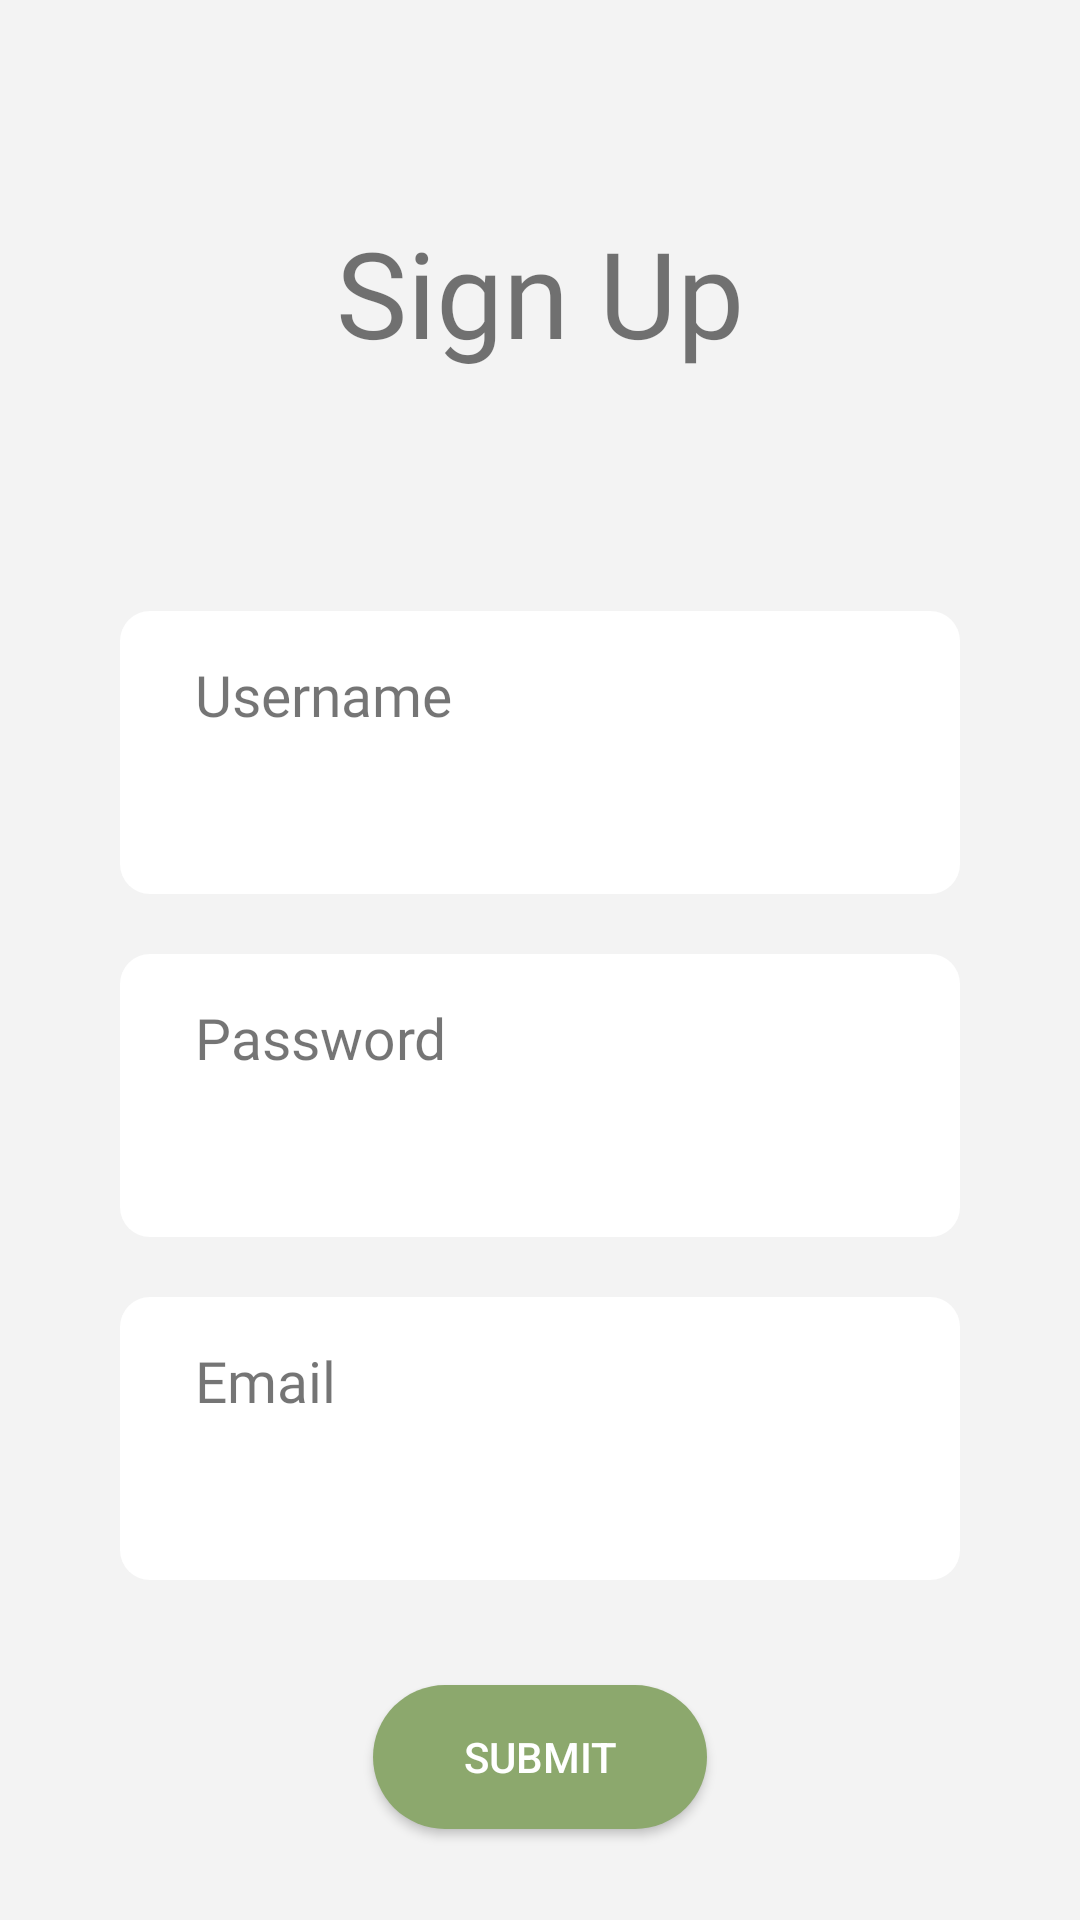

The Android layout XML behind this screen, and the referenced resources:
<!-- AndroidManifest.xml: application theme AppTheme -->
<!-- res/layout/activity_register.xml -->
<?xml version="1.0" encoding="utf-8"?>
<android.support.constraint.ConstraintLayout xmlns:android="http://schemas.android.com/apk/res/android"
    xmlns:app="http://schemas.android.com/apk/res-auto"
    xmlns:tools="http://schemas.android.com/tools"
    android:layout_width="match_parent"
    android:layout_height="match_parent"
    android:background="@color/gray"
    tools:context=".RegisterActivity">

    <TextView
        android:id="@+id/text_view_heading_sign_up"
        android:layout_width="wrap_content"
        android:layout_height="wrap_content"
        android:fontFamily="@font/roboto_light"
        android:padding="80dp"
        android:text="Sign Up"


        android:textSize="40sp"

        app:layout_constraintLeft_toLeftOf="parent"
        app:layout_constraintRight_toRightOf="parent"
        app:layout_constraintTop_toTopOf="parent"
        app:layout_constraintBottom_toTopOf="@id/scroll_view_sign_up"/>

    <ScrollView

        android:id="@+id/scroll_view_sign_up"
        android:layout_width="match_parent"
        android:layout_height="wrap_content"
        android:verticalScrollbarPosition="right"

        app:layout_constraintBottom_toBottomOf="parent"
        app:layout_constraintEnd_toEndOf="parent"
        app:layout_constraintStart_toStartOf="parent"
        app:layout_constraintTop_toBottomOf="@id/text_view_heading_sign_up">

        <LinearLayout
            android:layout_width="match_parent"
            android:layout_height="match_parent"
            android:orientation="vertical">

            <FrameLayout
                android:layout_width="match_parent"
                android:layout_height="wrap_content"
                android:layout_marginStart="40dp"
                android:layout_marginEnd="40dp"
                android:paddingBottom="20dp">

                <TextView
                    android:id="@+id/text_view_username"
                    android:layout_width="wrap_content"
                    android:layout_height="wrap_content"
                    android:layout_marginStart="25dp"
                    android:layout_marginTop="15dp"
                    android:elevation="1dp"
                    android:fontFamily="@font/roboto_regular"
                    android:text="Username"
                    android:textSize="19sp" />

                <EditText
                    android:id="@+id/edit_text_username"
                    android:layout_width="match_parent"
                    android:layout_height="wrap_content"
                    android:background="@drawable/personalised_edit_text_label"
                    android:elevation="0dp" />

            </FrameLayout>

            <FrameLayout
                android:layout_width="match_parent"
                android:layout_height="wrap_content"
                android:layout_marginStart="40dp"
                android:layout_marginEnd="40dp"
                android:paddingBottom="20dp">

                <TextView
                    android:id="@+id/text_password"
                    android:layout_width="wrap_content"
                    android:layout_height="wrap_content"
                    android:layout_marginStart="25dp"
                    android:layout_marginTop="15dp"
                    android:elevation="1dp"
                    android:fontFamily="@font/roboto_regular"
                    android:text="Password"
                    android:textSize="19sp" />

                <EditText
                    android:id="@+id/edit_text_password"
                    android:layout_width="match_parent"
                    android:layout_height="wrap_content"
                    android:background="@drawable/personalised_edit_text_label"
                    android:elevation="0dp" />

            </FrameLayout>

            <FrameLayout
                android:layout_width="match_parent"
                android:layout_height="wrap_content"
                android:layout_marginStart="40dp"
                android:layout_marginEnd="40dp"
                android:paddingBottom="20dp">

                <TextView
                    android:id="@+id/text_email"
                    android:layout_width="wrap_content"
                    android:layout_height="wrap_content"
                    android:layout_marginStart="25dp"
                    android:layout_marginTop="15dp"
                    android:elevation="1dp"
                    android:fontFamily="@font/roboto_regular"
                    android:text="Email"
                    android:textSize="19sp" />

                <EditText
                    android:id="@+id/edit_text_email"
                    android:layout_width="match_parent"
                    android:layout_height="wrap_content"
                    android:background="@drawable/personalised_edit_text_label"
                    android:elevation="0dp" />

            </FrameLayout>

            <Button
                android:id="@+id/button_submit"
                android:layout_width="wrap_content"
                android:layout_height="wrap_content"
                android:layout_gravity="center_horizontal"
                android:layout_marginTop="15dp"
                android:layout_marginBottom="40dp"
                android:background="@drawable/personalised_submit_button"
                android:text="@string/submit"
                android:textColor="@color/white"/>

        </LinearLayout>
    </ScrollView>

</android.support.constraint.ConstraintLayout>
<!-- resources referenced by this layout -->
<resources>
  <color name="gray">#F3F3F3</color>
  <color name="white">#FFFFFF</color>
  <!-- drawable personalised_edit_text_label (drawable) -->
  <?xml version="1.0" encoding="utf-8"?>
  <shape xmlns:android="http://schemas.android.com/apk/res/android"
      android:shape="rectangle"
      >
  
      <corners android:radius="10dp"/>
      <solid android:color="@color/white"/>
      <padding android:top="50dp"
          android:bottom="20dp"
          android:left="25dp"
          android:right="20dp" />
  
  </shape>
  <!-- drawable personalised_submit_button (drawable) -->
  <?xml version="1.0" encoding="utf-8"?>
  <shape xmlns:android="http://schemas.android.com/apk/res/android"
      android:shape="rectangle">
  
      <corners android:radius="150dp"/>
      <solid android:color="@color/greenPrimaryColor"/>
      <padding android:top="10dp"
          android:bottom="10dp"
          android:left="30dp"
          android:right="30dp" />
  
  </shape>
  <string name="submit">submit</string>
  <style name="AppTheme" parent="Theme.AppCompat.DayNight.NoActionBar">
          
          <item name="colorPrimary">#F3F3F3</item>
          <item name="colorPrimaryDark">@color/colorPrimaryDark</item>
          <item name="colorAccent">@color/colorAccent</item>
      </style>
  <color name="greenPrimaryColor">#8CA86D</color>
  <color name="colorPrimaryDark">#00574B</color>
  <color name="colorAccent">#8CA86D</color>
</resources>
